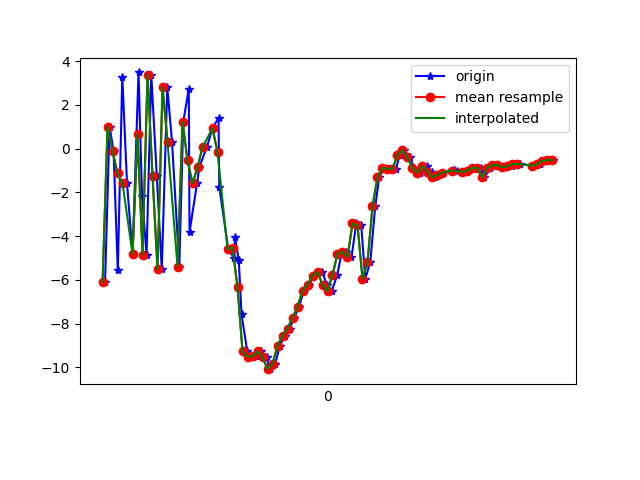

The file beside this chart, header and first rows:
1617818924670, 514568233072353, -6.108679, -0.5315008, 1.6678944
1617818924688, 514568252303123, 1.009, 0.7258, -5.514
1617818924704, 514568271533893, -0.09469, 0.3655, 8.246
1617818924721, 514568290764663, -5.566, -0.589, -5.659
1617818924739, 514568309995433, 3.297, 1.176, -0.7303
1617818924758, 514568329226203, -1.592, -0.06954, 7.299
1617818924780, 514568348456973, -4.816, -0.4851, -6.764
1617818924804, 514568367687743, 3.484, 1.06, 0.7212
1617818924818, 514568386918513, -2.143, -0.2263, 6.791
1617818924836, 514568406149283, -4.841, -0.4974, -6.724
1617818924855, 514568425380053, 3.381, 1.121, -0.6929
1617818924877, 514568444610823, -1.244, -0.1109, 7.46
1617818924897, 514568463841593, -5.515, -0.6503, -5.642
1617818924919, 514568483072363, 2.809, 1.062, -2.809
1617818924938, 514568502303133, 0.3134, 0.3532, 7.953
1617818924967, 514568521533903, -5.386, -0.4515, -3.077
1617818924983, 514568540764673, 1.233, 1.549, -4.711
1617818925005, 514568559995443, 2.735, 1.493, 7.947
1617818925008, 514568579226213, -3.811, -0.7436, 2.631
1617818925038, 514568598456983, -1.584, -0.723, -2.987
1617818925047, 514568617687753, -0.8559, -0.4455, 2.721
1617818925077, 514568636918523, 0.06045, 0.08569, 6.05
1617818925100, 514568656149293, 0.9423, -0.06616, 7.581
1617818925124, 514568675380063, 1.404, -3.626, 11.03
1617818925127, 514568694610833, -1.742, -6.886, 14.75
1617818925163, 514568713841603, -4.588, -8.504, 15.8
1617818925187, 514568733072373, -5.004, -6.558, 13.92
1617818925190, 514568752303143, -4.031, -5.957, 11.06
1617818925205, 514568771533913, -5.097, -6.165, 9.603
1617818925216, 514568790764683, -7.567, -4.496, 6.879
1617818925239, 514568809995453, -9.269, -3.224, 3.348
1617818925255, 514568829226223, -9.503, -1.9, -0.2892
1617818925274, 514568848456993, -9.494, -0.9781, -3.197
1617818925294, 514568867687763, -9.258, 0.04511, -4.22
1617818925316, 514568886918533, -9.521, -0.4418, -4.098
1617818925328, 514568906149303, -10.08, -0.7604, -4.414
1617818925351, 514568925380073, -9.834, -0.08145, -5.634
1617818925369, 514568944610843, -8.999, 0.9494, -6.737
1617818925389, 514568963841613, -8.557, 1.38, -7.108
1617818925408, 514568983072383, -8.23, 1.874, -7.051
1617818925427, 514569002303153, -7.717, 1.701, -7.568
1617818925446, 514569021533923, -7.236, 2.384, -6.898
1617818925465, 514569040764693, -6.483, 2.235, -6.266
1617818925487, 514569059995463, -6.226, 2.075, -5.728
1617818925503, 514569079226233, -5.816, 1.933, -5.143
1617818925521, 514569098457003, -5.647, 1.199, -4.06
1617818925539, 514569117687773, -5.622, 0.9339, -3.332
1617818925557, 514569136918543, -6.214, 0.8988, -2.7
1617818925577, 514569156149313, -6.514, 0.612, -2.458
1617818925599, 514569175380083, -5.771, 0.0845, -2.27
1617818925616, 514569194610853, -4.802, 0.9064, -0.5606
1617818925636, 514569213841623, -4.716, 2.562, 1.02
1617818925656, 514569233072393, -4.961, -0.5585, 3.305
1617818925675, 514569252303163, -3.42, -2.575, 4.273
1617818925695, 514569271533933, -3.496, -0.61, 4.743
1617818925711, 514569290764703, -5.943, -0.8719, 7.249
1617818925731, 514569309995473, -5.2, -5.164, 10.81
1617818925751, 514569329226243, -2.642, -5.769, 10.63
1617818925767, 514569348457013, -1.303, -2.849, 8.922
1617818925786, 514569367687783, -0.8752, -0.9331, 8.533
1617818925805, 514569386918553, -0.918, -0.2392, 7.033
... 34 more rows
